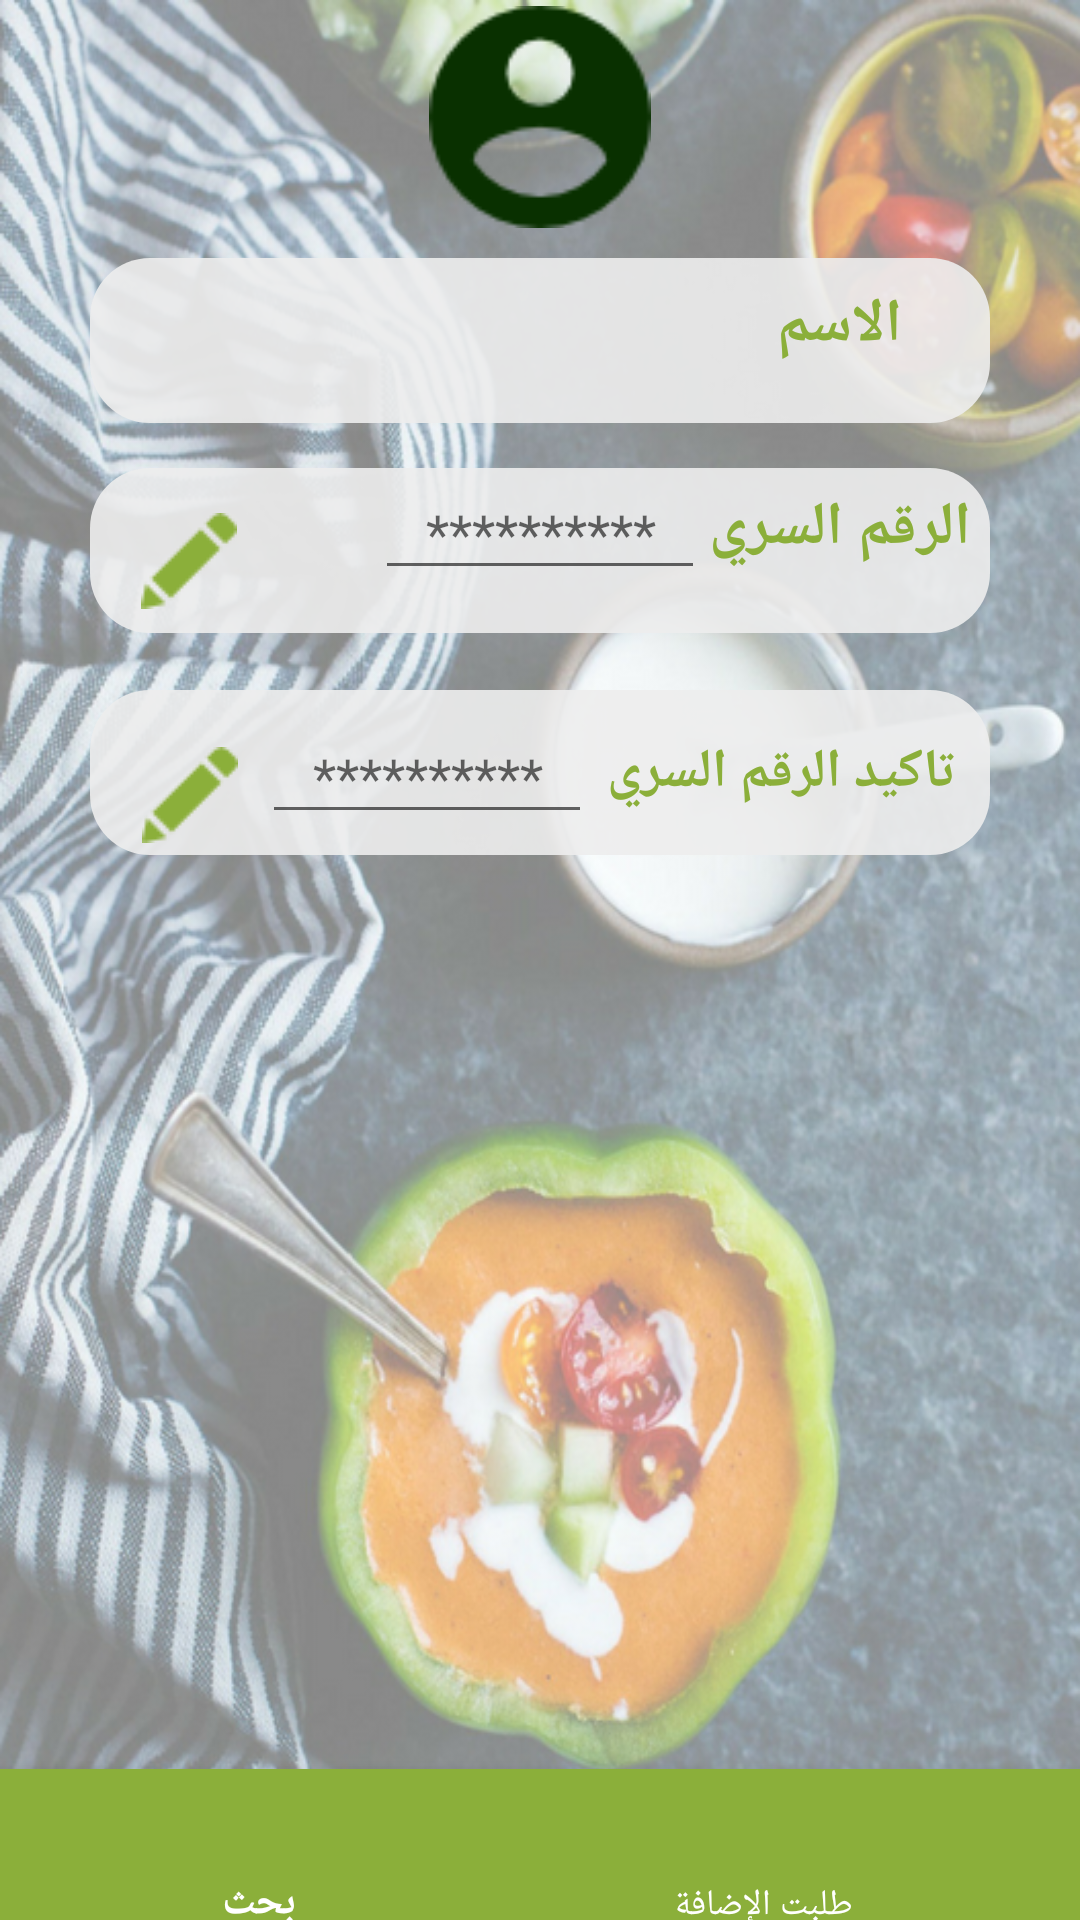

The Android layout XML behind this screen, and the referenced resources:
<!-- AndroidManifest.xml: application theme AppTheme -->
<!-- res/layout/account_nutrition_admin.xml -->
<?xml version="1.0" encoding="utf-8"?>
<android.support.constraint.ConstraintLayout xmlns:android="http://schemas.android.com/apk/res/android"
    xmlns:app="http://schemas.android.com/apk/res-auto"
    xmlns:tools="http://schemas.android.com/tools"
    android:layout_width="match_parent"
    android:layout_height="match_parent"
    xmlns:design="http://schemas.android.com/apk/res-auto"
    android:background="@drawable/background1"
    tools:context="com.soa_arah.home_page_IT_admin">


    <ScrollView
        android:id="@+id/scrollView2"
        android:layout_width="fill_parent"
        android:layout_height="490dp"
        app:layout_constraintBottom_toBottomOf="parent"
        app:layout_constraintEnd_toEndOf="parent"
        app:layout_constraintHorizontal_bias="0.0"
        app:layout_constraintStart_toStartOf="parent"
        app:layout_constraintTop_toTopOf="parent"
        app:layout_constraintVertical_bias="0.0">


        <LinearLayout
            android:layout_width="fill_parent"
            android:layout_height="55dp"
            android:orientation="vertical">

            <ImageView
                android:id="@+id/image"
                android:layout_width="300dp"
                android:layout_height="74dp"
                android:layout_gravity="center"
                android:layout_marginLeft="8dp"
                android:layout_marginRight="8dp"
                android:layout_marginTop="2dp"
                android:adjustViewBounds="false"
                app:layout_constraintHorizontal_bias="0.502"
                app:layout_constraintLeft_toLeftOf="parent"
                app:layout_constraintRight_toRightOf="parent"
                app:layout_constraintTop_toTopOf="parent"
                app:srcCompat="@drawable/account_icon" />


            <RelativeLayout xmlns:android="http://schemas.android.com/apk/res/android"
                android:layout_width="wrap_content"
                android:layout_height="wrap_content"
                android:layout_gravity="center">

                <ImageView
                    android:id="@+id/image3"
                    android:layout_width="300dp"
                    android:layout_height="55dp"
                    android:layout_alignTop="@+id/textView10"
                    android:layout_centerHorizontal="true"
                    android:layout_gravity="center"
                    android:layout_marginTop="10dp"
                    android:adjustViewBounds="false"
                    android:background="@drawable/round_corner1"
                    app:layout_constraintHorizontal_bias="0.502"
                    app:layout_constraintLeft_toLeftOf="parent"
                    app:layout_constraintRight_toRightOf="parent"
                    app:layout_constraintTop_toTopOf="parent" />

                <TextView
                    android:layout_width="wrap_content"
                    android:layout_height="wrap_content"
                    android:layout_centerInParent="true"
                    android:paddingLeft="200dp"
                    android:text="الاسم"
                    android:textColor="#8BAF3A"
                    android:textStyle="bold"
                    android:textSize="20sp"
                    android:id="@+id/textView10" />

                <TextView
                    android:id="@+id/name"
                    android:layout_width="150dp"
                    android:layout_height="wrap_content"
                    android:layout_centerVertical="true"
                    android:textAlignment="textEnd"
                    android:textSize="18sp"
                    android:textStyle="bold" />


            </RelativeLayout>

            <RelativeLayout xmlns:android="http://schemas.android.com/apk/res/android"
                android:layout_width="wrap_content"
                android:layout_height="wrap_content"
                android:layout_gravity="center">

                <ImageView
                    android:id="@+id/image4"
                    android:layout_width="300dp"
                    android:layout_height="55dp"
                    android:layout_gravity="center"
                    android:layout_marginLeft="8dp"
                    android:layout_marginRight="8dp"
                    android:layout_marginTop="15dp"
                    android:adjustViewBounds="false"
                    app:layout_constraintHorizontal_bias="0.502"
                    app:layout_constraintLeft_toLeftOf="parent"
                    app:layout_constraintRight_toRightOf="parent"
                    app:layout_constraintTop_toTopOf="parent"
                    android:background="@drawable/round_corner1" />

                <TextView
                    android:layout_width="wrap_content"
                    android:layout_height="wrap_content"
                    android:layout_centerInParent="true"
                    android:paddingLeft="200dp"
                    android:textColor="#8BAF3A"
                    android:textStyle="bold"
                    android:textSize="20sp"
                    android:layout_marginTop="10dp"
                    android:text="الرقم السري" />

                <EditText
                    android:id="@+id/password"
                    android:layout_width="110dp"
                    android:layout_height="wrap_content"
                    android:layout_centerHorizontal="true"
                    android:layout_centerVertical="true"
                    android:hint="   **********    "
                    android:inputType="textPassword"
                    android:textAlignment="textEnd" />

                <ImageButton
                    android:id="@+id/edit_pass"
                    android:layout_width="wrap_content"
                    android:layout_height="match_parent"
                    android:background="#00FF"
                    android:paddingLeft="25dp"
                    android:paddingTop="30dp"
                    app:srcCompat="@drawable/edit_icon" />

            </RelativeLayout>

            <TextView
                android:id="@+id/passlenght"
                android:layout_width="300dp"
                android:layout_height="wrap_content"
                android:layout_below="@+id/image4"
                android:layout_centerHorizontal="true"
                android:layout_marginLeft="30dp"
                android:textColor="#FF0000" />

            <RelativeLayout xmlns:android="http://schemas.android.com/apk/res/android"
                android:id="@+id/conformpass"
                android:layout_width="wrap_content"
                android:layout_height="wrap_content"
                android:layout_gravity="center">

                <ImageView
                    android:id="@+id/image5"
                    android:layout_width="300dp"
                    android:layout_height="55dp"
                    android:layout_alignParentBottom="true"
                    android:layout_centerHorizontal="true"
                    android:layout_gravity="center"
                    android:adjustViewBounds="false"
                    app:layout_constraintHorizontal_bias="0.502"
                    app:layout_constraintLeft_toLeftOf="parent"
                    app:layout_constraintRight_toRightOf="parent"
                    app:layout_constraintTop_toTopOf="parent"
                    android:background="@drawable/round_corner1" />

                <TextView
                    android:layout_width="wrap_content"
                    android:layout_height="wrap_content"
                    android:layout_centerInParent="true"
                    android:paddingLeft="200dp"
                    android:textColor="#8BAF3A"
                    android:textStyle="bold"
                    android:textSize="18sp"
                    android:text="         تاكيد الرقم السري" />

                <EditText
                    android:id="@+id/password1"
                    android:layout_width="110dp"
                    android:layout_height="wrap_content"
                    android:layout_centerVertical="true"
                    android:layout_marginStart="8dp"
                    android:layout_toEndOf="@+id/edit_pass1"
                    android:hint="   **********     "
                    android:inputType="textPassword"
                    android:textAlignment="textEnd" />

                <ImageButton
                    android:id="@+id/edit_pass1"
                    android:layout_width="wrap_content"
                    android:layout_height="match_parent"
                    android:layout_alignParentStart="true"
                    android:layout_centerVertical="true"
                    android:layout_marginStart="20dp"
                    android:background="#00FF"
                    android:paddingLeft="25dp"
                    android:paddingTop="15dp"
                    app:srcCompat="@drawable/edit_icon" />
            </RelativeLayout>


        </LinearLayout>


    </ScrollView>

    <android.support.design.widget.BottomNavigationView
        android:id="@+id/Navigation"
        android:layout_width="600dp"
        android:layout_height="60dp"
        android:layout_gravity="bottom"
        android:layout_marginBottom="-10dp"
        android:background="#8BAF3A"
        android:paddingLeft="150dp"
        android:paddingRight="5dp"
        app:itemIconTint="@color/white"
        app:itemTextColor="@color/white"
        app:layout_constraintBottom_toBottomOf="parent"
        app:layout_constraintHorizontal_bias="0.842"
        app:layout_constraintLeft_toLeftOf="parent"
        app:layout_constraintRight_toRightOf="parent"
        design:menu="@menu/bottom_bar_admin">


    </android.support.design.widget.BottomNavigationView>


</android.support.constraint.ConstraintLayout>
<!-- resources referenced by this layout -->
<resources>
  <color name="white">#FFFFFFFF</color>
  <!-- drawable account_icon: png bitmap (drawable, 1486 bytes) -->
  <!-- drawable background1: png bitmap (drawable, 755738 bytes) -->
  <!-- drawable edit_icon: png bitmap (drawable, 724 bytes) -->
  <!-- drawable round_corner1 (drawable) -->
  <?xml version="1.0" encoding="utf-8"?>
  <shape
      xmlns:android="http://schemas.android.com/apk/res/android"
      android:shape="rectangle">
  
      
      <solid
          android:color="#e6eeeeee" >
      </solid>
  
  
  
      
      <corners
          android:radius="20dp"   >
      </corners>
  
  </shape>
  <style name="AppTheme" parent="Theme.AppCompat.Light.DarkActionBar">
          
          <item name="colorPrimary">@color/colorPrimary</item>
          <item name="colorPrimaryDark">@color/colorPrimaryDark</item>
          <item name="colorAccent">@color/colorPrimary</item>
  
      </style>
  <color name="colorPrimary">#8BAF3A</color>
  <color name="colorPrimaryDark">#373737</color>
</resources>
